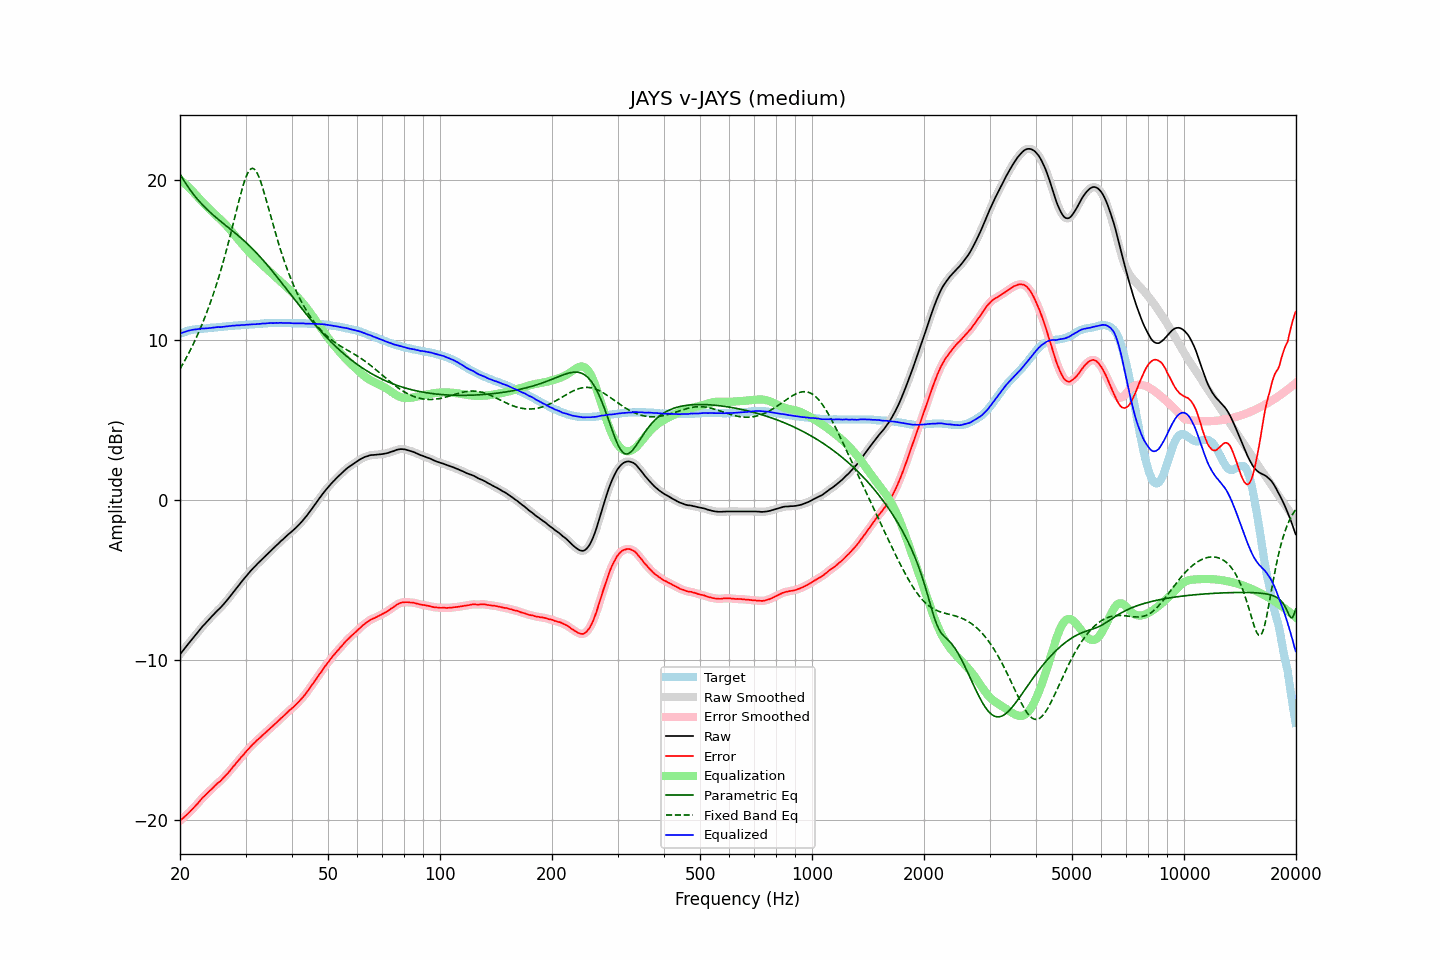

The table this chart was drawn from, first rows:
frequency, raw, error, smoothed, error_smoothed, equalization, parametric_eq, fixed_band_eq, equalized_raw, equalized_smoothed, target
20.00, -9.65, -20.06, -9.65, -20.05, 20.05, 20.40, 8.20, 10.40, 10.40, 10.41
20.20, -9.52, -19.97, -9.52, -19.96, 19.97, 20.22, 8.37, 10.45, 10.45, 10.45
20.40, -9.39, -19.87, -9.39, -19.87, 19.88, 20.06, 8.55, 10.49, 10.49, 10.49
20.61, -9.26, -19.78, -9.26, -19.78, 19.79, 19.90, 8.73, 10.53, 10.53, 10.52
20.81, -9.14, -19.69, -9.14, -19.69, 19.69, 19.74, 8.91, 10.56, 10.56, 10.56
21.02, -9.01, -19.61, -9.01, -19.60, 19.60, 19.59, 9.10, 10.59, 10.59, 10.60
21.23, -8.89, -19.51, -8.89, -19.51, 19.50, 19.45, 9.30, 10.61, 10.61, 10.62
21.44, -8.77, -19.40, -8.76, -19.40, 19.40, 19.31, 9.50, 10.63, 10.64, 10.64
21.66, -8.64, -19.30, -8.64, -19.30, 19.30, 19.18, 9.71, 10.65, 10.65, 10.66
21.87, -8.52, -19.18, -8.52, -19.19, 19.19, 19.05, 9.92, 10.67, 10.67, 10.67
22.09, -8.40, -19.08, -8.40, -19.08, 19.08, 18.92, 10.13, 10.68, 10.68, 10.69
22.31, -8.28, -18.97, -8.27, -18.97, 18.96, 18.80, 10.36, 10.69, 10.69, 10.70
22.54, -8.15, -18.86, -8.15, -18.85, 18.85, 18.69, 10.58, 10.70, 10.71, 10.71
22.76, -8.02, -18.73, -8.02, -18.74, 18.74, 18.58, 10.82, 10.72, 10.72, 10.72
22.99, -7.90, -18.62, -7.91, -18.62, 18.63, 18.47, 11.06, 10.74, 10.73, 10.72
23.22, -7.80, -18.53, -7.79, -18.52, 18.53, 18.36, 11.31, 10.73, 10.73, 10.73
23.45, -7.69, -18.42, -7.69, -18.42, 18.43, 18.26, 11.57, 10.74, 10.74, 10.74
23.69, -7.58, -18.33, -7.58, -18.33, 18.32, 18.16, 11.83, 10.74, 10.74, 10.75
23.92, -7.47, -18.22, -7.47, -18.23, 18.22, 18.07, 12.10, 10.76, 10.76, 10.76
24.16, -7.36, -18.13, -7.36, -18.13, 18.13, 17.98, 12.38, 10.77, 10.77, 10.78
24.40, -7.25, -18.04, -7.25, -18.04, 18.03, 17.88, 12.67, 10.79, 10.78, 10.80
24.65, -7.15, -17.94, -7.14, -17.94, 17.94, 17.80, 12.96, 10.79, 10.80, 10.79
24.89, -7.04, -17.83, -7.04, -17.84, 17.85, 17.71, 13.27, 10.81, 10.81, 10.80
25.14, -6.94, -17.74, -6.94, -17.75, 17.75, 17.62, 13.58, 10.82, 10.81, 10.81
25.39, -6.84, -17.65, -6.84, -17.66, 17.66, 17.54, 13.91, 10.82, 10.82, 10.82
25.65, -6.75, -17.59, -6.74, -17.57, 17.57, 17.46, 14.24, 10.82, 10.82, 10.84
25.91, -6.64, -17.48, -6.64, -17.48, 17.47, 17.38, 14.58, 10.83, 10.83, 10.84
26.16, -6.53, -17.37, -6.53, -17.38, 17.37, 17.29, 14.94, 10.84, 10.84, 10.85
26.43, -6.41, -17.27, -6.41, -17.27, 17.27, 17.21, 15.30, 10.86, 10.86, 10.86
26.69, -6.29, -17.16, -6.29, -17.16, 17.16, 17.13, 15.67, 10.87, 10.87, 10.87
26.96, -6.17, -17.06, -6.17, -17.05, 17.05, 17.05, 16.05, 10.87, 10.88, 10.89
27.23, -6.04, -16.94, -6.04, -16.93, 16.93, 16.97, 16.44, 10.89, 10.89, 10.90
27.50, -5.91, -16.81, -5.91, -16.81, 16.81, 16.89, 16.84, 10.90, 10.90, 10.90
27.77, -5.78, -16.67, -5.78, -16.68, 16.69, 16.81, 17.24, 10.91, 10.91, 10.90
28.05, -5.66, -16.57, -5.65, -16.56, 16.57, 16.73, 17.65, 10.91, 10.92, 10.92
28.33, -5.52, -16.43, -5.53, -16.45, 16.45, 16.64, 18.05, 10.93, 10.92, 10.92
28.62, -5.40, -16.33, -5.40, -16.32, 16.33, 16.56, 18.45, 10.92, 10.93, 10.93
28.90, -5.28, -16.21, -5.27, -16.21, 16.21, 16.47, 18.85, 10.93, 10.94, 10.94
29.19, -5.14, -16.08, -5.15, -16.09, 16.09, 16.39, 19.23, 10.95, 10.94, 10.94
29.48, -5.02, -15.98, -5.02, -15.97, 15.97, 16.30, 19.58, 10.95, 10.95, 10.97
29.78, -4.90, -15.86, -4.89, -15.85, 15.85, 16.21, 19.91, 10.95, 10.96, 10.96
30.08, -4.77, -15.74, -4.77, -15.74, 15.74, 16.11, 20.19, 10.97, 10.97, 10.97
30.38, -4.65, -15.62, -4.65, -15.62, 15.63, 16.02, 20.42, 10.98, 10.97, 10.97
30.68, -4.54, -15.53, -4.53, -15.51, 15.52, 15.92, 20.60, 10.98, 10.98, 10.99
30.99, -4.42, -15.41, -4.42, -15.41, 15.41, 15.83, 20.71, 10.99, 10.99, 10.99
31.30, -4.31, -15.30, -4.31, -15.31, 15.31, 15.73, 20.75, 11.00, 10.99, 10.99
31.61, -4.21, -15.21, -4.21, -15.20, 15.21, 15.62, 20.72, 11.00, 11.00, 11.00
31.93, -4.11, -15.12, -4.10, -15.11, 15.11, 15.52, 20.62, 11.00, 11.00, 11.01
32.24, -4.00, -15.00, -4.00, -15.02, 15.01, 15.41, 20.45, 11.02, 11.01, 11.01
32.57, -3.90, -14.93, -3.90, -14.92, 14.92, 15.31, 20.23, 11.02, 11.02, 11.03
32.89, -3.81, -14.83, -3.80, -14.83, 14.83, 15.20, 19.97, 11.02, 11.03, 11.03
33.22, -3.70, -14.73, -3.70, -14.74, 14.74, 15.08, 19.67, 11.04, 11.04, 11.04
33.55, -3.60, -14.64, -3.60, -14.65, 14.65, 14.97, 19.34, 11.05, 11.04, 11.05
33.89, -3.51, -14.57, -3.50, -14.56, 14.56, 14.85, 18.99, 11.05, 11.05, 11.06
34.23, -3.41, -14.47, -3.41, -14.47, 14.47, 14.74, 18.64, 11.06, 11.06, 11.06
34.57, -3.31, -14.38, -3.31, -14.37, 14.38, 14.62, 18.27, 11.07, 11.06, 11.07
34.92, -3.21, -14.28, -3.21, -14.28, 14.28, 14.50, 17.91, 11.07, 11.07, 11.07
35.27, -3.12, -14.20, -3.12, -14.19, 14.19, 14.37, 17.54, 11.07, 11.07, 11.08
35.62, -3.03, -14.11, -3.02, -14.10, 14.10, 14.25, 17.18, 11.07, 11.07, 11.08
35.97, -2.93, -14.00, -2.93, -14.01, 14.01, 14.13, 16.83, 11.08, 11.08, 11.08
... 635 more rows
